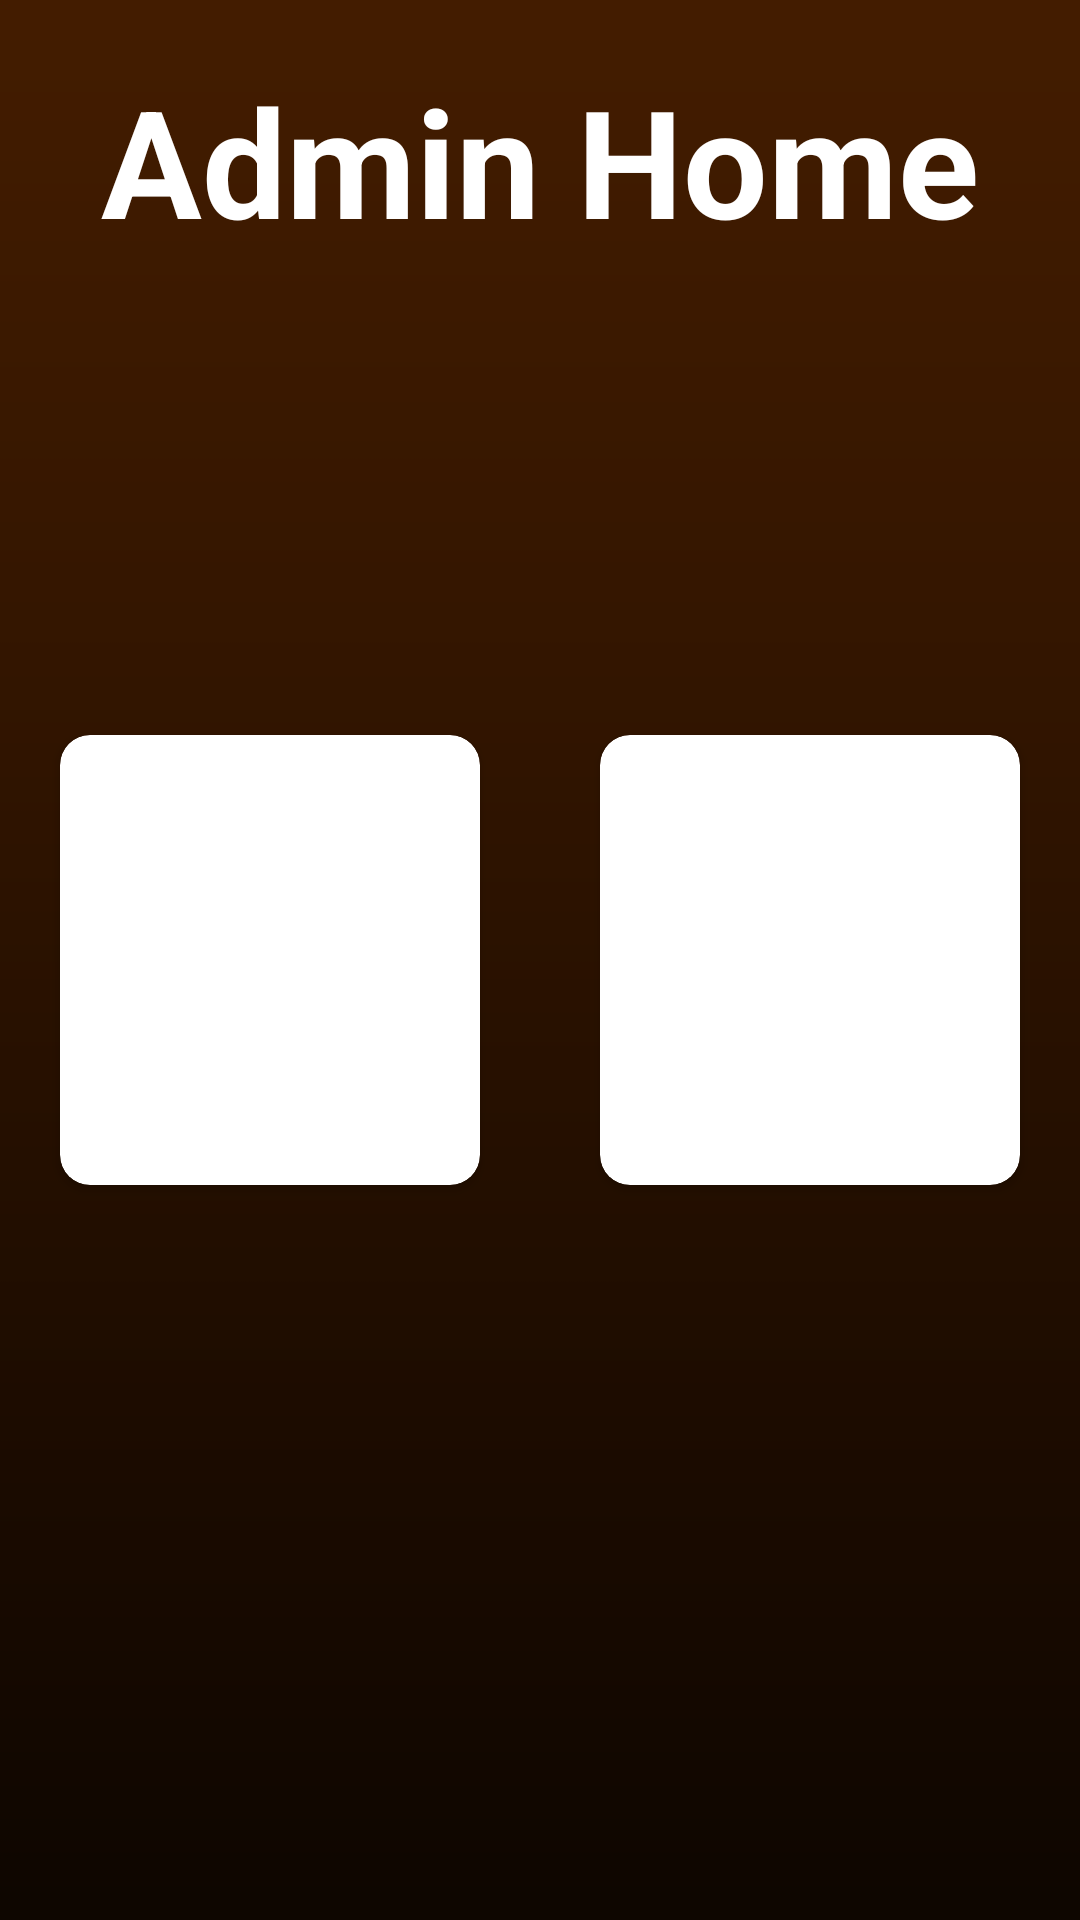

Android layout source for this screen:
<!-- AndroidManifest.xml: application theme Theme.DineTime -->
<!-- res/layout/activity_admin_home.xml -->
<?xml version="1.0" encoding="utf-8"?>
<RelativeLayout xmlns:android="http://schemas.android.com/apk/res/android"
    xmlns:app="http://schemas.android.com/apk/res-auto"
    xmlns:tools="http://schemas.android.com/tools"
    android:layout_width="match_parent"
    android:layout_height="match_parent"
    android:background="@drawable/custom_background_image"
    tools:context=".Activity.AdminHome">

    <TextView
        android:layout_width="match_parent"
        android:layout_height="wrap_content"
        android:text="Admin Home"
        android:textSize="50dp"
        android:gravity="center"
        android:textStyle="bold"
        android:textColor="@color/white"
        android:layout_marginTop="20dp"
        />


    <LinearLayout
        android:layout_width="match_parent"
        android:layout_height="wrap_content"
        android:orientation="horizontal"
        android:layout_centerInParent="true">

        <androidx.cardview.widget.CardView
            android:id="@+id/coffee_shop"
            android:layout_margin="20dp"
            android:layout_width="150dp"
            app:cardCornerRadius="10dp"
            android:elevation="10dp"
            android:layout_weight="0.5"
            android:layout_height="150dp">

        <ImageView
            android:layout_width="wrap_content"
            android:layout_height="wrap_content"
            android:layout_margin="10dp"
            android:src="@drawable/coffee_cup"/>


        </androidx.cardview.widget.CardView>

        <androidx.cardview.widget.CardView
            android:id="@+id/bakery_shop"
            android:layout_margin="20dp"
            app:cardCornerRadius="10dp"
            android:elevation="10dp"
            android:layout_weight="0.5"
            android:layout_width="150dp"
            android:layout_height="150dp">

        <ImageView
            android:layout_width="wrap_content"
            android:layout_height="wrap_content"
            android:layout_margin="10dp"
            android:src="@drawable/donut_2"/>

        </androidx.cardview.widget.CardView>



    </LinearLayout>


</RelativeLayout>
<!-- resources referenced by this layout -->
<resources>
  <color name="white">#FFFFFFFF</color>
  <!-- drawable custom_background_image: png bitmap (drawable-hdpi, 17754 bytes) -->
  <style name="Theme.DineTime" parent="Theme.MaterialComponents.DayNight.NoActionBar">
          
          <item name="colorPrimary">@color/purple_500</item>
          <item name="colorPrimaryVariant">@color/purple_700</item>
          <item name="colorOnPrimary">@color/white</item>
          
          <item name="colorSecondary">@color/teal_200</item>
          <item name="colorSecondaryVariant">@color/teal_700</item>
          <item name="colorOnSecondary">@color/black</item>
          
          <item name="android:statusBarColor" tools:targetApi="l">@color/BG_brown_1</item>
          
      </style>
  <color name="purple_500">#FF6200EE</color>
  <color name="purple_700">#FF3700B3</color>
  <color name="teal_200">#FF03DAC5</color>
  <color name="teal_700">#FF018786</color>
  <color name="black">#FF000000</color>
  <color name="BG_brown_1">#441D00</color>
</resources>
